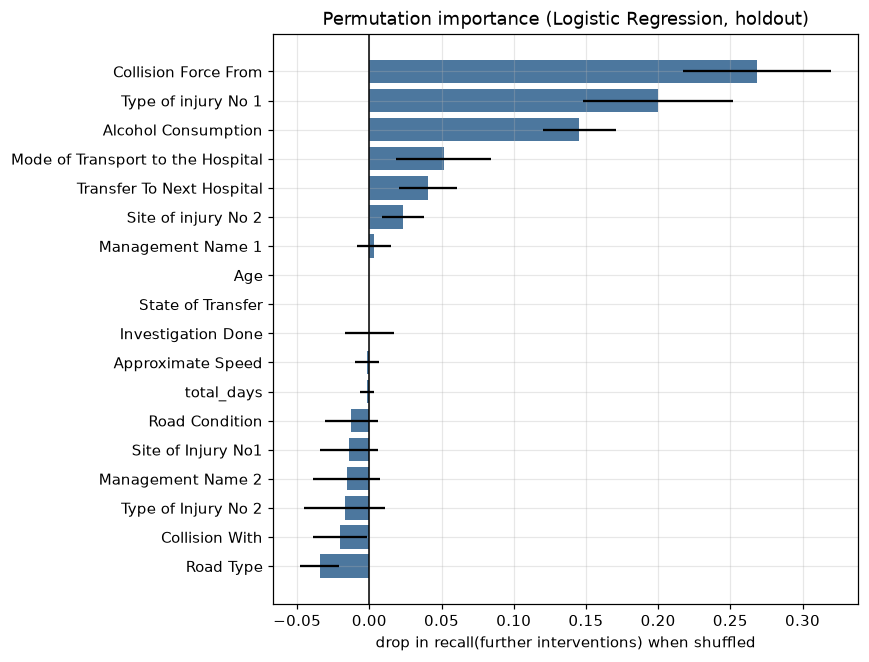

The data file committed next to this chart (first rows):
feature, importance, std
Collision Force From, 0.2687, 0.05125
Type of injury No 1, 0.2, 0.05173
Alcohol Consumption, 0.1453, 0.02524
Mode of Transport to the Hospital, 0.05156, 0.03281
Transfer To Next Hospital, 0.04063, 0.02001
Site of injury No 2, 0.02344, 0.01441
Management Name 1, 0.003125, 0.01169
Age, 0.0, 0.0
State of Transfer, 0.0, 0.0
Investigation Done, 0.0, 0.01712
Approximate Speed, -0.001563, 0.008414
total_days, -0.001563, 0.004688
Road Condition, -0.0125, 0.01822
Site of Injury No1, -0.01406, 0.02031
Management Name 2, -0.01562, 0.02318
Type of Injury No 2, -0.01719, 0.02834
Collision With, -0.02031, 0.01855
Road Type, -0.03438, 0.01362
